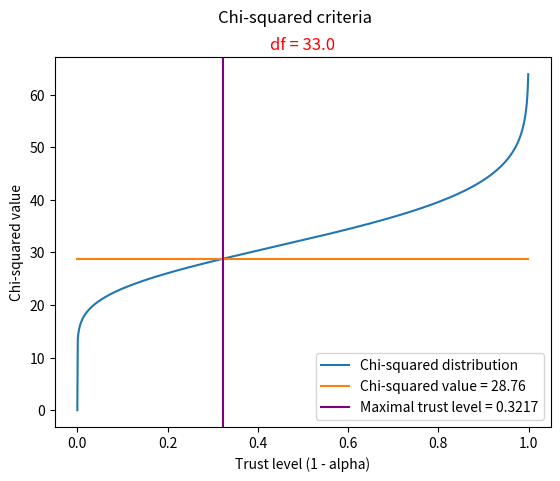

Reproduce this figure in Python.
from matplotlib import pyplot
from scipy.stats import chi2

data = []
f = []
chi_exp = 28.76
df = 33.0
iter = [i/1000 for i in range(1000)]
for i in iter:
    data.append(chi2.ppf(i, df=df))
    f.append(chi_exp)

pyplot.plot(iter, data, label="Chi-squared distribution")
pyplot.plot(iter, f, label="Chi-squared value = " + str(chi_exp))
pyplot.axvline(x=chi2.cdf(chi_exp, df=df), color="purple", label="Maximal trust level = " + str(round(chi2.cdf(chi_exp, df=df), 4)))
pyplot.suptitle("Chi-squared criteria")
pyplot.title("df = " + str(df), color="red")
pyplot.xlabel("Trust level (1 - alpha)")
pyplot.ylabel("Chi-squared value")
pyplot.legend()
pyplot.show()